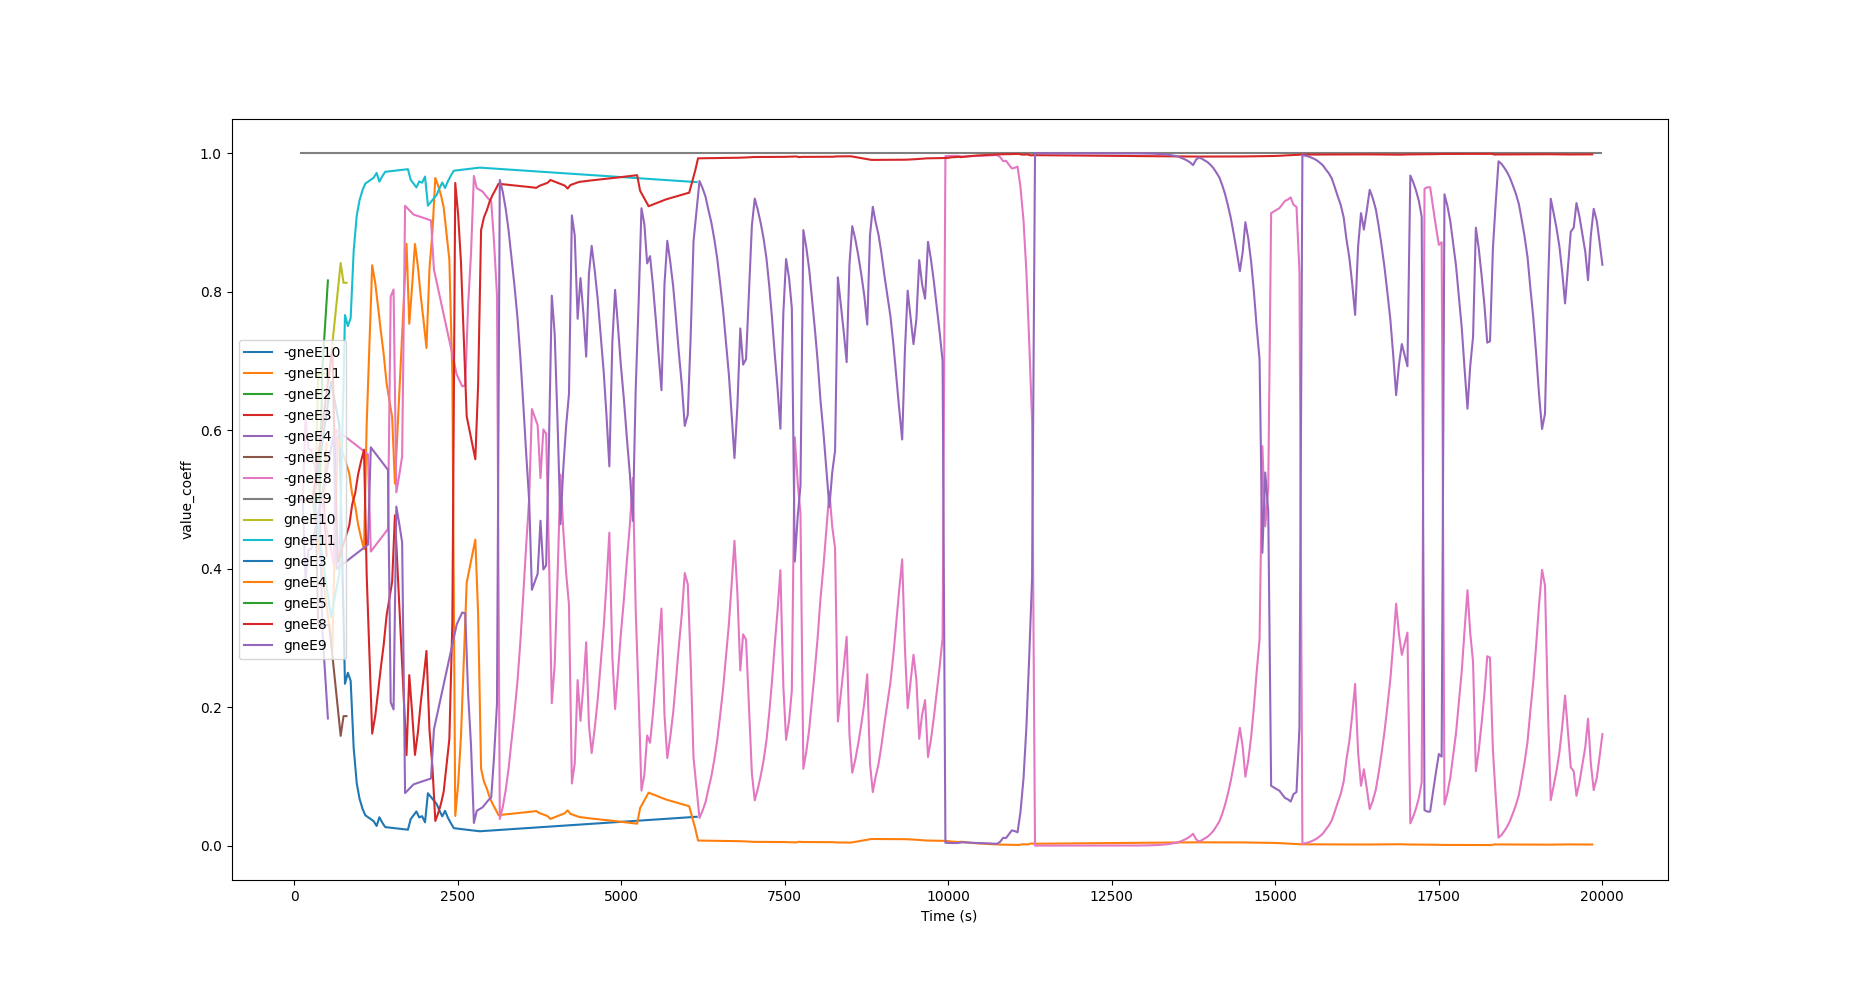

The table this chart was drawn from, first rows:
time, edge, old node, current node, probability (value_exp), denominator, expect, true, no.of neighbours
41, -gneE10, gneJ14, gneJ7, 0.5, 3.297, 0, 41, 2
303, -gneE10, gneJ14, gneJ7, 0.5, 3.297, 303, 303, 2
563, -gneE10, gneJ14, gneJ7, 0.67, 2.461, 303, 48, 2
689, -gneE10, gneJ14, gneJ7, 0.6078, 2.07, 238.5, 174, 2
732, -gneE10, gneJ14, gneJ7, 0.4221, 1.405, 173.3, 43, 2
776, -gneE10, gneJ14, gneJ7, 0.2337, 1.06, 134.2, 17, 2
820, -gneE10, gneJ14, gneJ7, 0.2497, 0.992, 134.2, 44, 2
863, -gneE10, gneJ14, gneJ7, 0.2379, 1.041, 134.2, 87, 2
909, -gneE10, gneJ14, gneJ7, 0.141, 1.757, 134.2, 133, 2
956, -gneE10, gneJ14, gneJ7, 0.08988, 2.755, 134.2, 180, 2
999, -gneE10, gneJ14, gneJ7, 0.06762, 3.662, 134.2, 223, 2
1045, -gneE10, gneJ14, gneJ7, 0.05295, 4.677, 134.2, 269, 2
1087, -gneE10, gneJ14, gneJ7, 0.04378, 5.657, 134.2, 311, 2
1215, -gneE10, gneJ14, gneJ7, 0.03525, 7.027, 134.2, 439, 2
1260, -gneE10, gneJ14, gneJ7, 0.02834, 8.739, 134.2, 484, 2
1302, -gneE10, gneJ14, gneJ7, 0.04091, 6.053, 134.2, 526, 2
1346, -gneE10, gneJ14, gneJ7, 0.0332, 7.46, 134.2, 570, 2
1391, -gneE10, gneJ14, gneJ7, 0.02673, 9.265, 134.2, 615, 2
1738, -gneE10, gneJ14, gneJ7, 0.02296, 10.79, 134.2, 11, 2
1781, -gneE10, gneJ14, gneJ7, 0.03828, 6.469, 134.2, 54, 2
1868, -gneE10, gneJ14, gneJ7, 0.0493, 5.023, 134.2, 141, 2
1911, -gneE10, gneJ14, gneJ7, 0.04066, 6.091, 134.2, 184, 2
1955, -gneE10, gneJ14, gneJ7, 0.04254, 5.822, 134.2, 228, 2
2000, -gneE10, gneJ14, gneJ7, 0.03361, 7.368, 134.2, 273, 2
2044, -gneE10, gneJ14, gneJ7, 0.07565, 3.274, 134.2, 317, 2
2180, -gneE10, gneJ14, gneJ7, 0.0597, 4.148, 134.2, 453, 2
2222, -gneE10, gneJ14, gneJ7, 0.05004, 4.949, 134.2, 495, 2
2264, -gneE10, gneJ14, gneJ7, 0.04224, 5.862, 134.2, 537, 2
2306, -gneE10, gneJ14, gneJ7, 0.05019, 4.934, 134.2, 579, 2
2350, -gneE10, gneJ14, gneJ7, 0.04024, 6.154, 134.2, 36, 2
2394, -gneE10, gneJ14, gneJ7, 0.03252, 7.615, 134.2, 40, 2
2440, -gneE10, gneJ14, gneJ7, 0.02517, 9.84, 134.2, 2, 2
2835, -gneE10, gneJ14, gneJ7, 0.02069, 11.97, 134.2, 33, 2
6153, -gneE10, gneJ14, gneJ7, 0.04162, 5.95, 134.2, 374, 2
63, -gneE11, gneJ10, gneJ14, 0.5, 3.297, 0, 44, 2
282, -gneE11, gneJ10, gneJ14, 0.5, 3.297, 27, 27, 2
583, -gneE11, gneJ10, gneJ14, 0.2822, 5.841, 27, 6, 2
625, -gneE11, gneJ10, gneJ14, 0.4556, 3.619, 27, 48, 2
668, -gneE11, gneJ10, gneJ14, 0.59, 4.806, 59, 91, 2
841, -gneE11, gneJ10, gneJ14, 0.5378, 4.263, 53.33, 42, 2
886, -gneE11, gneJ10, gneJ14, 0.5074, 4, 51.25, 45, 2
933, -gneE11, gneJ10, gneJ14, 0.4906, 3.868, 50.4, 47, 2
977, -gneE11, gneJ10, gneJ14, 0.4636, 3.673, 49.33, 44, 2
1022, -gneE11, gneJ10, gneJ14, 0.4447, 3.548, 48.71, 45, 2
1067, -gneE11, gneJ10, gneJ14, 0.4281, 3.446, 48.25, 45, 2
1108, -gneE11, gneJ10, gneJ14, 0.6092, 2.422, 48.25, 41, 2
1192, -gneE11, gneJ10, gneJ14, 0.8383, 5.852, 56.78, 125, 2
1238, -gneE11, gneJ10, gneJ14, 0.8133, 5.068, 55.7, 46, 2
1281, -gneE11, gneJ10, gneJ14, 0.779, 4.281, 54.55, 43, 2
1324, -gneE11, gneJ10, gneJ14, 0.7431, 3.684, 53.58, 43, 2
1368, -gneE11, gneJ10, gneJ14, 0.7099, 3.262, 52.85, 44, 2
1412, -gneE11, gneJ10, gneJ14, 0.668, 3.466, 52.85, 44, 2
1497, -gneE11, gneJ10, gneJ14, 0.619, 3.741, 52.85, 129, 2
1540, -gneE11, gneJ10, gneJ14, 0.5229, 4.428, 52.85, 35, 2
1717, -gneE11, gneJ10, gneJ14, 0.8693, 16.17, 61.36, 172, 2
1759, -gneE11, gneJ10, gneJ14, 0.7537, 8.578, 58.13, 13, 2
1803, -gneE11, gneJ10, gneJ14, 0.8085, 7.996, 58.13, 44, 2
1846, -gneE11, gneJ10, gneJ14, 0.869, 11.69, 59.94, 87, 2
1890, -gneE11, gneJ10, gneJ14, 0.8372, 9.406, 59, 44, 2
1932, -gneE11, gneJ10, gneJ14, 0.796, 7.504, 58.06, 42, 2
... 1,458 more rows
